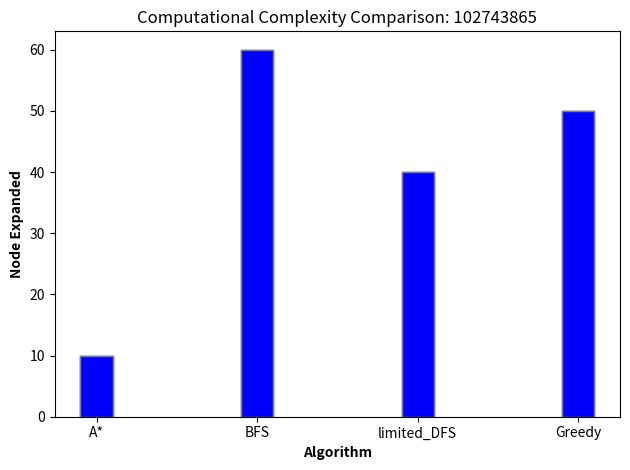

Source code (Python):
import matplotlib.pyplot as plt
import numpy as np

def plot_alogrithms_over_time(algorithms: list[str], execution_times: list[str], nodes_in_fringe: int, nodes_expanded: int, sequence: str):
    # setup the plot
    n = len(algorithms)
    if n%2 == 0:
        fig, axis = plt.subplots(int(n/2), 2, figsize=(10, 10))
    else:
        fig, axis = plt.subplots(int(n/2) + 1, 2, figsize=(10, 10)) 
    bar_width = 0.2
    x_points = np.arange(n)

    for ax in axis:
        ax.bar(algorithms, execution_times, color='b', width=bar_width, edgecolor='grey', label='Execution Time (s)')
    # Adjust layout
    plt.tight_layout()
    # Show plot
    plt.show()

def plot_sequence_results_A_star(sequences: list[str], execution_times: list[float], nodes_in_fringe: list[int], nodes_expanded: list[int]):
    '''Confronts the results of the A* algorithm for different sequences with respect to the execution time, nodes in fringe and nodes expanded'''
    # setup the plot
    fig, axis = plt.subplots(3, 1, figsize=(10, 10))        
    bar_width = 0.2
    axis[0].bar(sequences, execution_times, color='b', width=bar_width, edgecolor='grey', label='Execution Time (s)')
    axis[0].set_xlabel('Sequence', fontweight='bold')
    axis[0].set_ylabel('Time (seconds)', fontweight='bold')
    axis[0].set_title('Execution Time Comparison')
    axis[0].legend()

    axis[1].bar(sequences, nodes_in_fringe, color='r', width=bar_width, edgecolor='grey', label='Nodes in Fringe')
    axis[1].set_xlabel('Sequence', fontweight='bold')
    axis[1].set_ylabel('Nodes in Fringe', fontweight='bold')
    axis[1].set_title('Nodes in Fringe Comparison')
    axis[1].legend()

    axis[2].bar(sequences, nodes_expanded, color='g', width=bar_width, edgecolor='grey', label='Nodes Expanded')
    axis[2].set_xlabel('Sequence', fontweight='bold')
    axis[2].set_ylabel('Expanded Nodes', fontweight='bold')
    axis[2].set_title('Nodes Expanded Comparison')
    axis[2].legend()
    # Adjust layout
    plt.tight_layout()
    # Show plot
    plt.show()

def plot_algorithms_computational_complexity(algorithms: list[str], expanded_nodes: list[int], sequence: str):
    '''Plots the computational complexity of the algorithms in terms nodes expanded'''
    assert isinstance(algorithms, list), "algorithms must be a list"
    assert len(algorithms) == 4, "algorithms must have 4 elements"
    assert len(expanded_nodes) == 4, "expanded_nodes must have 4 elements"
    assert isinstance(expanded_nodes, list), "expanded_nodes must be a list"
    assert len(algorithms) == len(expanded_nodes), "algorithms and expanded_nodes must have the same length"
    assert isinstance(sequence, str), "sequence must be a string"
    plt.bar(algorithms, expanded_nodes, color='b', width=0.2, align="center", edgecolor='grey', label='Nodes Expanded')
    plt.xlabel('Algorithm', fontweight='bold')
    plt.ylabel('Node Expanded', fontweight='bold')
    plt.title(f'Computational Complexity Comparison: {sequence}')
    # plt.legend()
    # Adjust layout
    plt.tight_layout()
    # Show plot
    plt.show()

def plot_algorithms_memory_usage(algorithms: list[str], nodes_in_fringe: int, nodes_expanded: int, sequence: str):
    '''Plots the memory usage of the algorithms in terms nodes expanded'''
    pass

if __name__ == "__main__":
    # plots()
    algoritms = ['A*', 'BFS', 'limited_DFS', 'Greedy']
    # execution_time = [0.0001, 0.0002, 0.0003, 0.0004, 0.0005]
    sequences = ['102743865', '102743865', '102743865']
    for s in sequences:
        nodes_in_fringe = [10, 20, 30, 40, 50]
        expanded_nodes = [10, 60, 40, 50]
        sequence = s
        plot_algorithms_computational_complexity(algoritms, expanded_nodes, sequence)